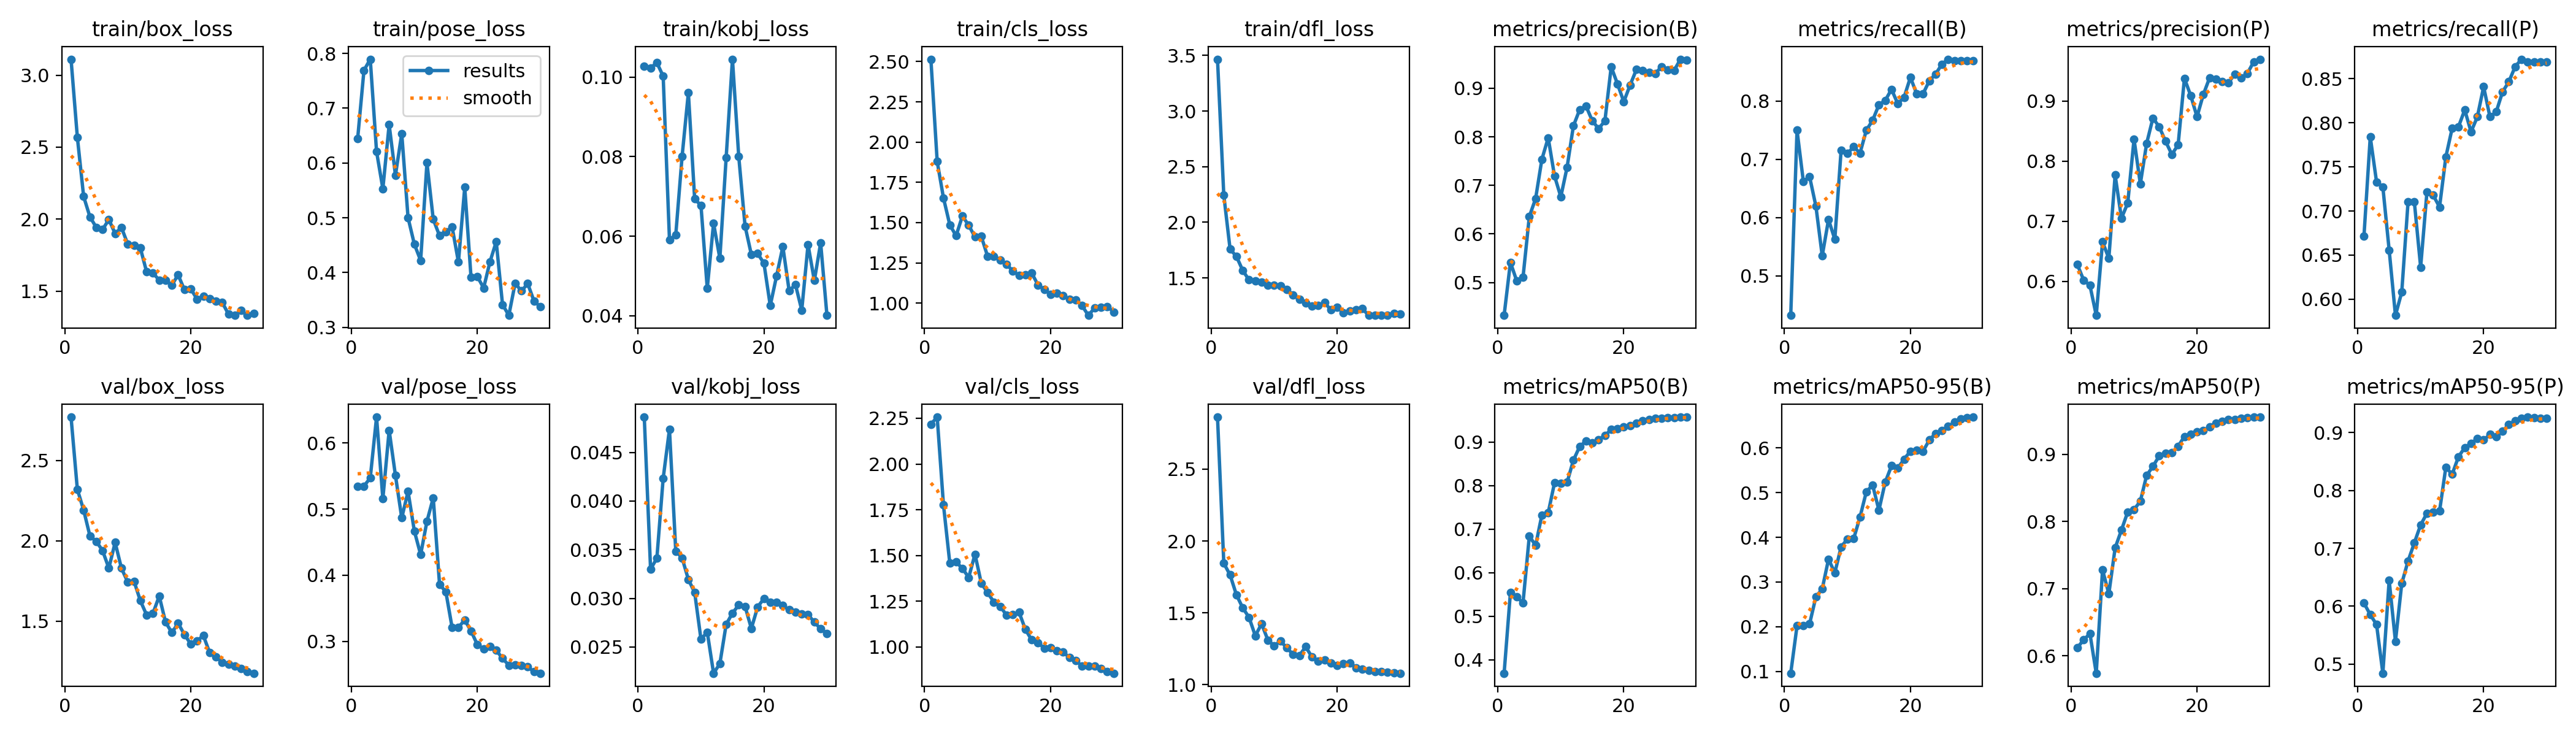

The file beside this chart, header and first rows:
epoch, time, train/box_loss, train/pose_loss, train/kobj_loss, train/cls_loss, train/dfl_loss, metrics/precision(B), metrics/recall(B), metrics/mAP50(B), metrics/mAP50-95(B), metrics/precision(P), metrics/recall(P), metrics/mAP50(P), metrics/mAP50-95(P), val/box_loss, val/pose_loss, val/kobj_loss, val/cls_loss, val/dfl_loss, lr/pg0, lr/pg1, lr/pg2
1, 2.549, 3.111, 0.6446, 0.1027, 2.515, 3.466, 0.4323, 0.4318, 0.3692, 0.09571, 0.628, 0.6714, 0.6123, 0.6054, 2.77, 0.5346, 0.04863, 2.218, 2.862, 0.00032, 0.00032, 0.00032
2, 4.948, 2.57, 0.769, 0.1023, 1.88, 2.243, 0.5415, 0.75, 0.5542, 0.2017, 0.6023, 0.7841, 0.6237, 0.5854, 2.32, 0.535, 0.033, 2.256, 1.845, 0.0006382, 0.0006382, 0.0006382
3, 7.702, 2.158, 0.7894, 0.1036, 1.653, 1.758, 0.5034, 0.6624, 0.5441, 0.2026, 0.5933, 0.7329, 0.6332, 0.5682, 2.191, 0.5473, 0.03412, 1.776, 1.763, 0.000934, 0.000934, 0.000934
4, 9.957, 2.016, 0.6209, 0.1003, 1.486, 1.694, 0.5106, 0.67, 0.5311, 0.2065, 0.5435, 0.7273, 0.5742, 0.4841, 2.03, 0.6394, 0.04233, 1.46, 1.626, 0.001207, 0.001207, 0.001207
5, 12.18, 1.944, 0.553, 0.05912, 1.418, 1.568, 0.6357, 0.6193, 0.684, 0.267, 0.6656, 0.6559, 0.7279, 0.6447, 1.997, 0.5157, 0.04738, 1.464, 1.535, 0.001458, 0.001458, 0.001458
6, 14.49, 1.928, 0.67, 0.06036, 1.54, 1.482, 0.6727, 0.5341, 0.6629, 0.2844, 0.6383, 0.5817, 0.6924, 0.5391, 1.94, 0.6194, 0.03485, 1.43, 1.469, 0.00167, 0.00167, 0.00167
7, 16.75, 1.998, 0.5777, 0.08, 1.484, 1.472, 0.754, 0.5966, 0.7327, 0.3512, 0.7768, 0.6079, 0.7606, 0.6392, 1.83, 0.5509, 0.03416, 1.38, 1.341, 0.001604, 0.001604, 0.001604
8, 19.04, 1.901, 0.6536, 0.09609, 1.41, 1.462, 0.798, 0.5625, 0.7378, 0.3205, 0.7049, 0.7102, 0.7871, 0.678, 1.99, 0.4867, 0.03194, 1.507, 1.423, 0.001538, 0.001538, 0.001538
9, 21.39, 1.943, 0.5001, 0.06936, 1.415, 1.432, 0.7196, 0.7159, 0.8065, 0.3789, 0.7301, 0.7102, 0.8141, 0.7095, 1.829, 0.5269, 0.0306, 1.349, 1.311, 0.001472, 0.001472, 0.001472
10, 23.71, 1.827, 0.4518, 0.06776, 1.291, 1.433, 0.6764, 0.7102, 0.8058, 0.3962, 0.8363, 0.6364, 0.8176, 0.7407, 1.744, 0.4669, 0.0258, 1.298, 1.271, 0.001406, 0.001406, 0.001406
11, 26.05, 1.817, 0.4221, 0.04688, 1.292, 1.426, 0.7374, 0.7216, 0.8077, 0.3973, 0.7619, 0.7216, 0.8301, 0.7605, 1.748, 0.4312, 0.02653, 1.246, 1.304, 0.00134, 0.00134, 0.00134
12, 28.39, 1.801, 0.6004, 0.06327, 1.265, 1.398, 0.8225, 0.7108, 0.8585, 0.4455, 0.8293, 0.7178, 0.8684, 0.7629, 1.628, 0.4816, 0.0223, 1.222, 1.256, 0.001274, 0.001274, 0.001274
13, 30.72, 1.634, 0.4973, 0.05443, 1.241, 1.347, 0.8561, 0.75, 0.89, 0.5019, 0.8714, 0.7046, 0.882, 0.7642, 1.538, 0.5171, 0.02328, 1.175, 1.211, 0.001208, 0.001208, 0.001208
14, 33.09, 1.626, 0.4671, 0.07978, 1.2, 1.305, 0.8633, 0.7671, 0.9025, 0.5171, 0.8569, 0.7614, 0.8974, 0.8402, 1.548, 0.3861, 0.02732, 1.176, 1.203, 0.001142, 0.001142, 0.001142
15, 35.53, 1.578, 0.4749, 0.1045, 1.171, 1.274, 0.833, 0.7938, 0.899, 0.4608, 0.833, 0.7938, 0.9016, 0.8279, 1.657, 0.3749, 0.02848, 1.19, 1.264, 0.001076, 0.001076, 0.001076
16, 37.8, 1.576, 0.483, 0.08, 1.177, 1.248, 0.8168, 0.8011, 0.9056, 0.5234, 0.811, 0.7954, 0.9019, 0.8581, 1.494, 0.3206, 0.02931, 1.096, 1.192, 0.00101, 0.00101, 0.00101
17, 40.12, 1.543, 0.4192, 0.06257, 1.187, 1.254, 0.8327, 0.8204, 0.9154, 0.5602, 0.827, 0.8147, 0.9118, 0.8741, 1.429, 0.3214, 0.02917, 1.039, 1.162, 0.000944, 0.000944, 0.000944
18, 42.45, 1.614, 0.5557, 0.05537, 1.113, 1.278, 0.9442, 0.7954, 0.9291, 0.555, 0.9374, 0.7898, 0.9264, 0.8811, 1.487, 0.332, 0.0269, 1.023, 1.174, 0.000878, 0.000878, 0.000878
19, 44.77, 1.51, 0.391, 0.05566, 1.085, 1.212, 0.9089, 0.8068, 0.9305, 0.575, 0.9089, 0.8068, 0.9297, 0.8899, 1.417, 0.3157, 0.02911, 0.9943, 1.153, 0.000812, 0.000812, 0.000812
20, 47.13, 1.517, 0.3928, 0.0532, 1.056, 1.238, 0.8724, 0.8409, 0.9356, 0.593, 0.8736, 0.8409, 0.9334, 0.8873, 1.358, 0.2949, 0.02998, 0.9967, 1.136, 0.000746, 0.000746, 0.000746
21, 67.76, 1.446, 0.3719, 0.04256, 1.06, 1.184, 0.9065, 0.8125, 0.9372, 0.595, 0.9105, 0.8068, 0.9351, 0.8968, 1.376, 0.2885, 0.02958, 0.9794, 1.145, 0.00068, 0.00068, 0.00068
22, 70.09, 1.466, 0.4194, 0.04999, 1.048, 1.201, 0.9385, 0.8125, 0.9433, 0.5927, 0.9385, 0.8125, 0.9405, 0.8931, 1.411, 0.2925, 0.02959, 0.9726, 1.153, 0.000614, 0.000614, 0.000614
23, 72.35, 1.447, 0.4564, 0.0574, 1.023, 1.213, 0.9363, 0.8351, 0.9494, 0.6178, 0.9363, 0.8351, 0.9462, 0.9024, 1.305, 0.2864, 0.02926, 0.9426, 1.118, 0.000548, 0.000548, 0.000548
24, 74.66, 1.432, 0.3416, 0.0463, 1.021, 1.222, 0.9325, 0.8466, 0.9524, 0.6328, 0.9325, 0.8466, 0.9493, 0.9139, 1.276, 0.2741, 0.02881, 0.9262, 1.108, 0.000482, 0.000482, 0.000482
25, 77.01, 1.423, 0.3219, 0.04785, 0.9837, 1.163, 0.9304, 0.8636, 0.9544, 0.6392, 0.9304, 0.8636, 0.9514, 0.9209, 1.245, 0.2637, 0.02857, 0.8963, 1.098, 0.000416, 0.000416, 0.000416
26, 79.4, 1.34, 0.3805, 0.04142, 0.9238, 1.164, 0.9446, 0.8722, 0.9548, 0.6482, 0.9446, 0.8722, 0.9518, 0.9244, 1.232, 0.2645, 0.02842, 0.8977, 1.093, 0.00035, 0.00035, 0.00035
27, 81.75, 1.335, 0.3664, 0.05789, 0.97, 1.164, 0.9384, 0.8693, 0.9567, 0.6577, 0.9384, 0.8693, 0.9537, 0.9269, 1.22, 0.2634, 0.02833, 0.8949, 1.091, 0.000284, 0.000284, 0.000284
28, 84.06, 1.366, 0.3798, 0.04885, 0.9741, 1.167, 0.9369, 0.8693, 0.9568, 0.6655, 0.9458, 0.8693, 0.9543, 0.9261, 1.205, 0.2614, 0.02755, 0.883, 1.088, 0.000218, 0.000218, 0.000218
29, 86.36, 1.333, 0.3479, 0.05833, 0.9795, 1.18, 0.9599, 0.8693, 0.9576, 0.6681, 0.9651, 0.8693, 0.9551, 0.9245, 1.185, 0.2537, 0.02686, 0.8649, 1.083, 0.000152, 0.000152, 0.000152
30, 88.68, 1.346, 0.3377, 0.04011, 0.9452, 1.176, 0.9583, 0.8693, 0.9576, 0.6693, 0.9693, 0.8693, 0.9552, 0.9248, 1.176, 0.2516, 0.0264, 0.857, 1.08, 8.6e-05, 8.6e-05, 8.6e-05
